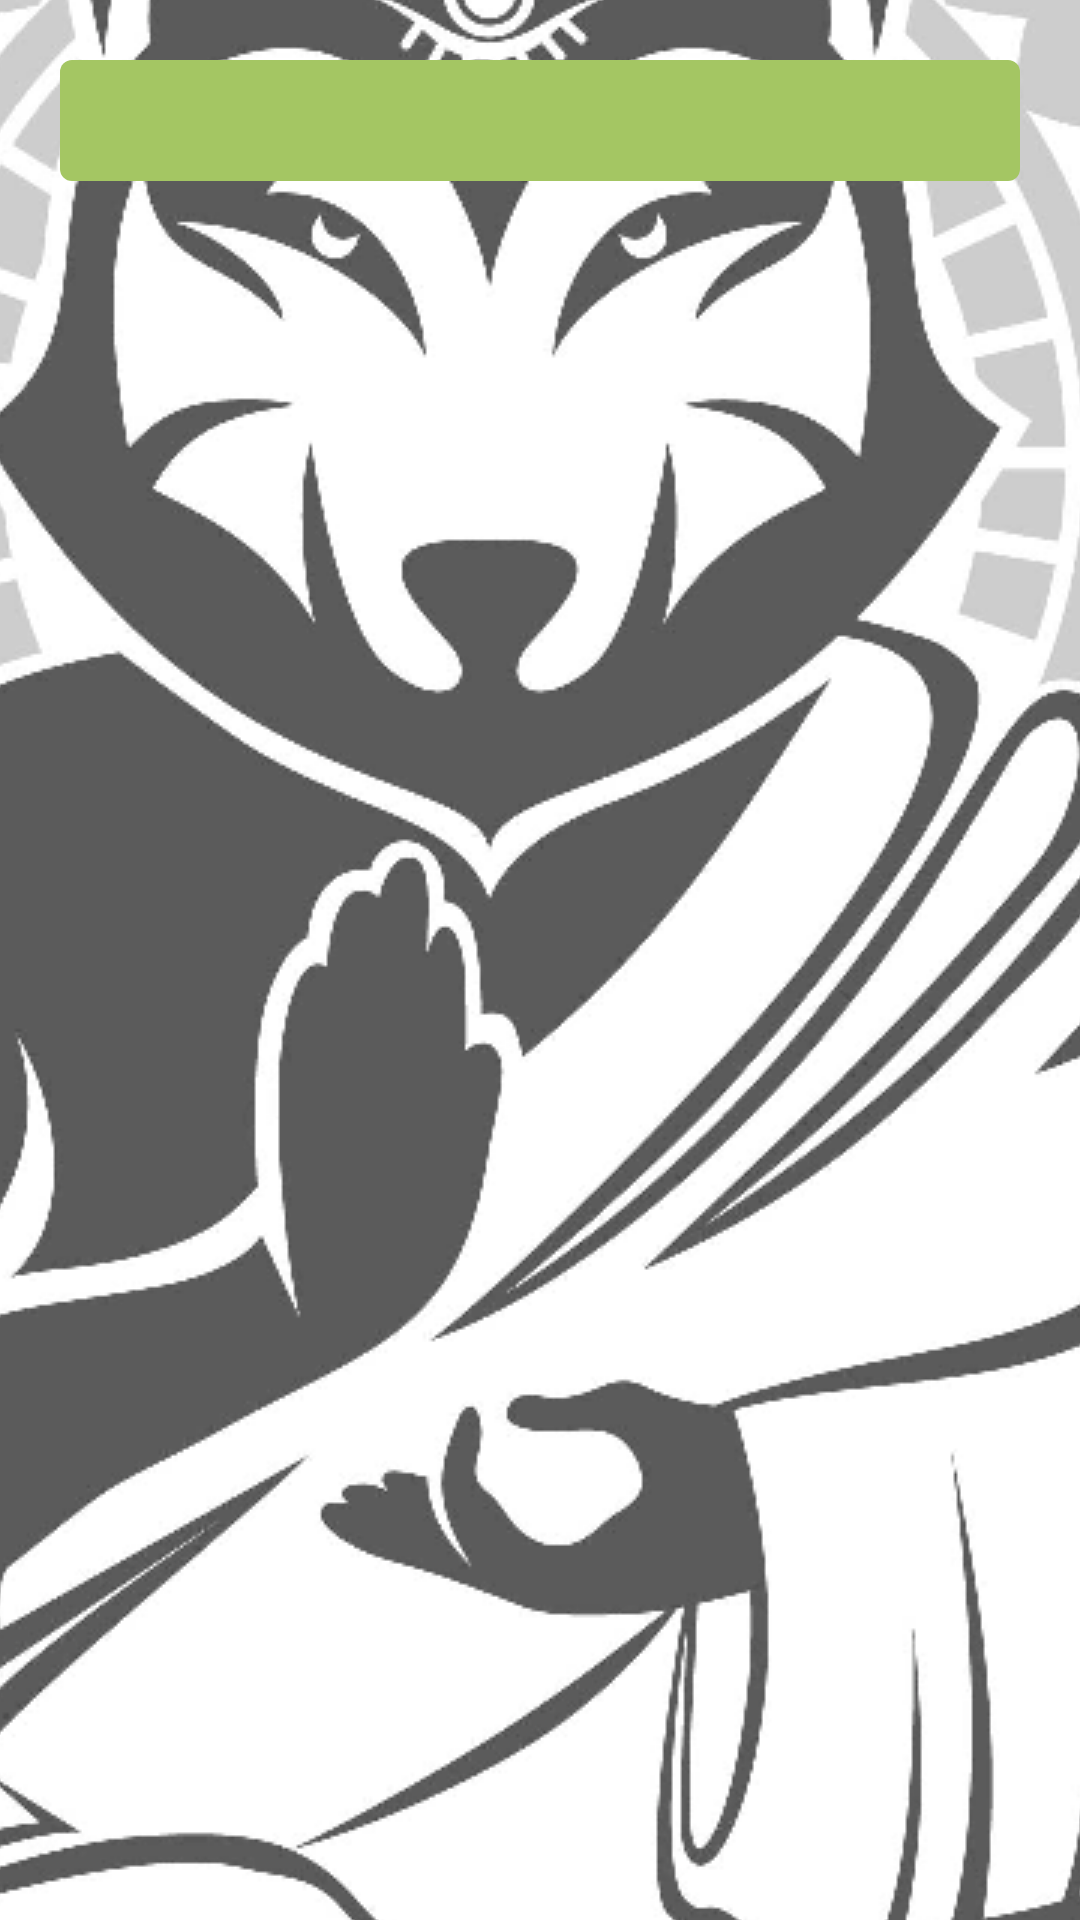

Layout XML and referenced resources for this Android screen:
<!-- AndroidManifest.xml: application theme AppTheme.Launcher -->
<!-- res/layout/fragment_item.xml -->
<?xml version="1.0" encoding="utf-8"?>
<LinearLayout xmlns:android="http://schemas.android.com/apk/res/android"
              android:layout_width="match_parent"
              android:layout_height="wrap_content"
              android:orientation="horizontal">

    <TextView
            android:id="@+id/content"
            style="@style/list_item_style"
            android:textAppearance="?attr/textAppearanceListItem"/>
</LinearLayout>
<!-- resources referenced by this layout -->
<resources>
  <style name="list_item_style">
          <item name="android:layout_width">match_parent</item>
          <item name="android:layout_height">wrap_content</item>
          <item name="android:gravity">center</item>
          <item name="android:textSize">@dimen/text_size_h2</item>
          <item name="android:layout_margin">@dimen/window_top_margin</item>
          <item name="android:background">@drawable/list_item</item>
          <item name="android:textAllCaps">true</item>
      </style>
  <style name="AppTheme.Launcher">
          <item name="android:background">@drawable/launch_screen</item>
      </style>
  <dimen name="text_size_h2">30sp</dimen>
  <dimen name="window_top_margin">20dp</dimen>
  <!-- drawable list_item (drawable) -->
  <shape
          xmlns:android="http://schemas.android.com/apk/res/android"
          android:shape="rectangle">
  
      <corners android:radius="4dp" />
      <solid android:color="@color/lightGreen" />
  </shape>
  <!-- drawable launch_screen (drawable) -->
  <?xml version="1.0" encoding="utf-8"?>
  <layer-list xmlns:android="http://schemas.android.com/apk/res/android" android:opacity="opaque">
  
      <item android:drawable="@android:color/white"/>
  
      <item>
  
          <bitmap
                  android:src="@drawable/awarewolf"
                  android:gravity="center"/>
  
      </item>
  
  </layer-list>
  <color name="lightGreen">#A4C663</color>
  <!-- drawable awarewolf: png bitmap (drawable, 214941 bytes) -->
</resources>
